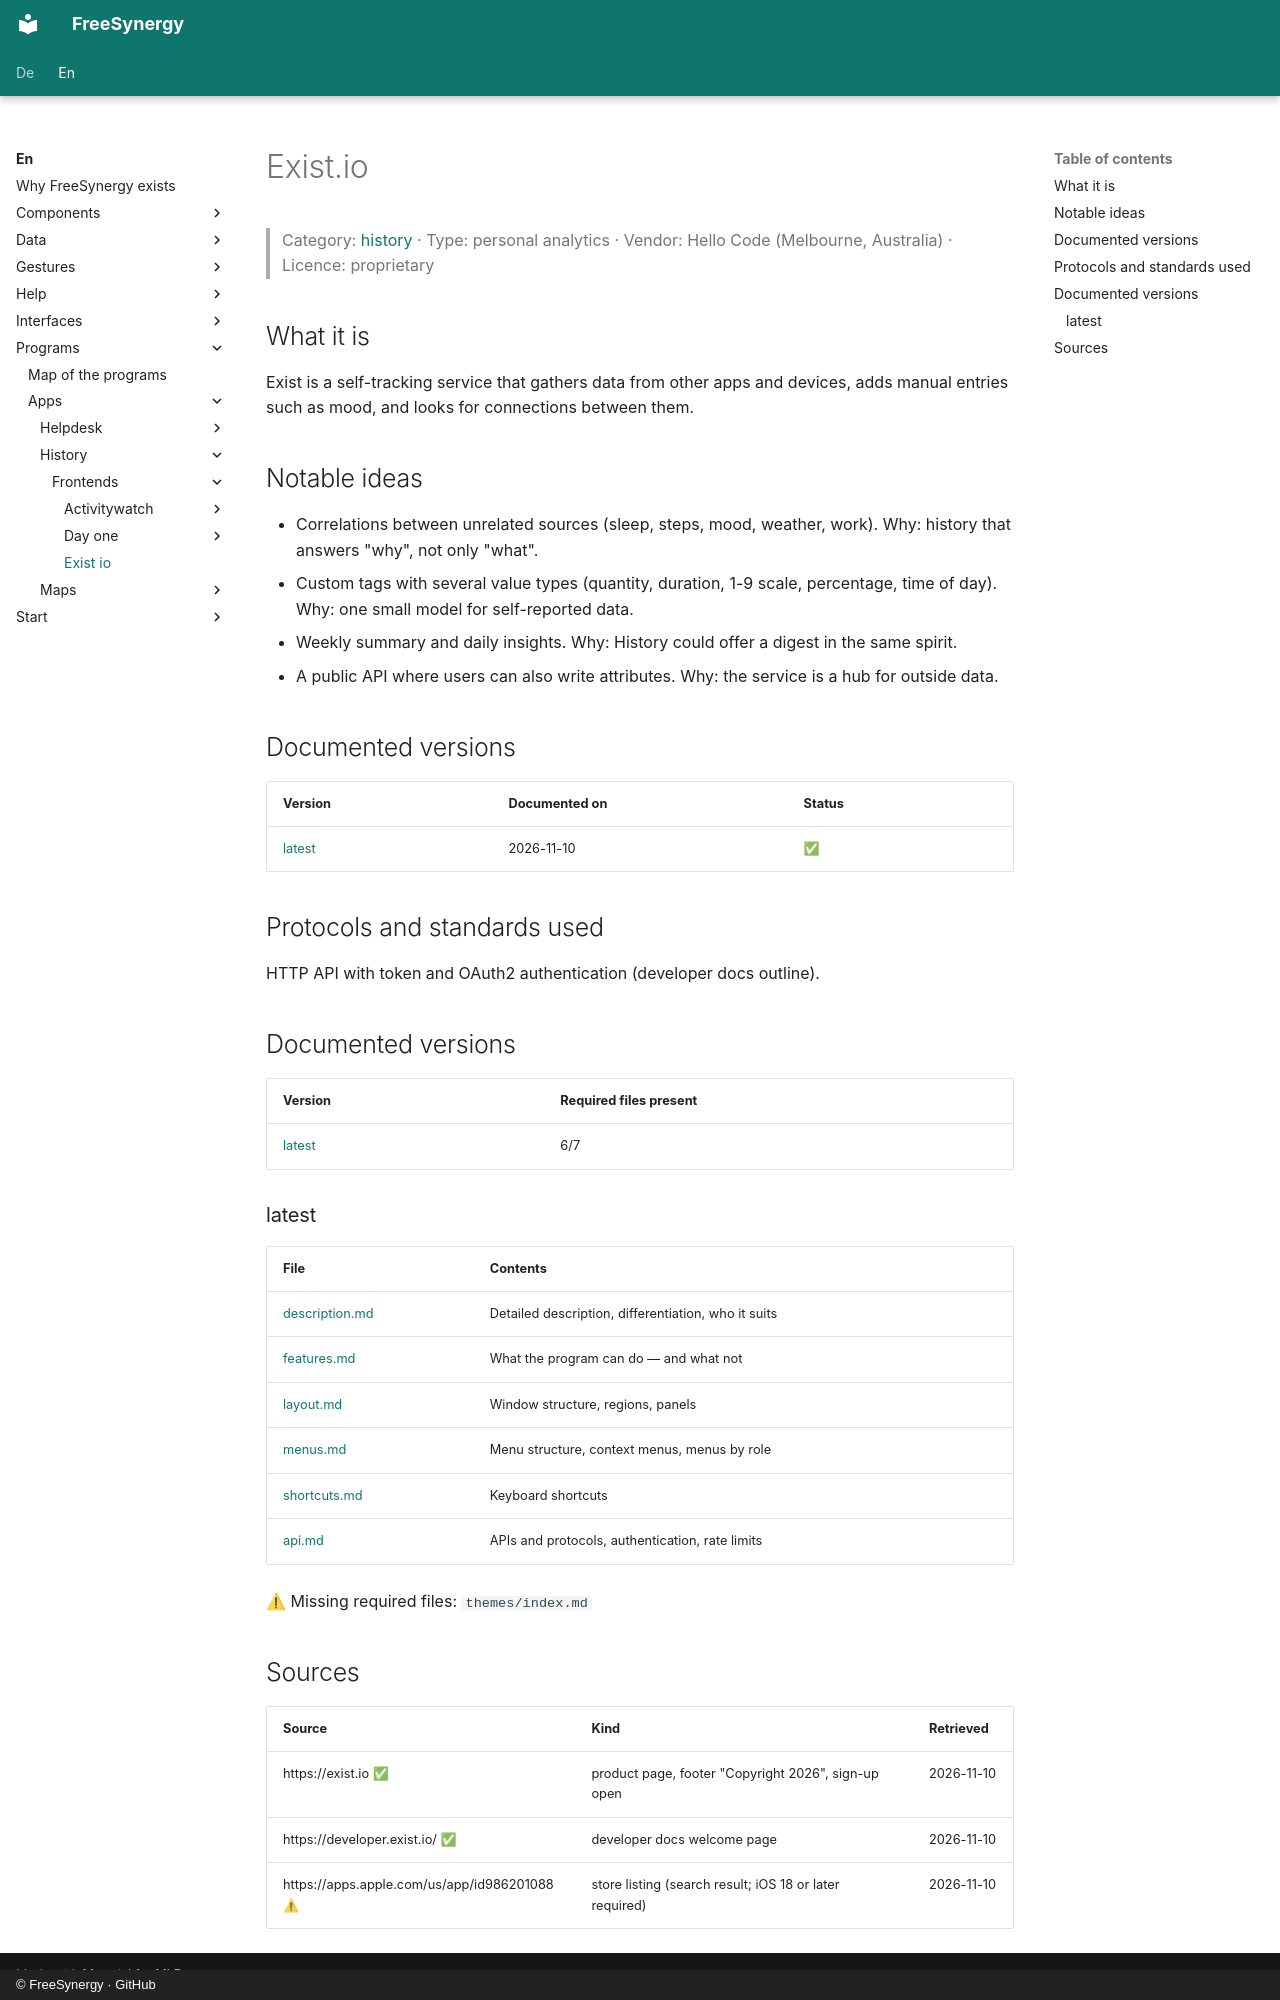

repository: FreeSynergy/fs-documentation · page: en/programs/apps/history/frontends/exist-io/index.html · generator: mkdocs · copyright: © FreeSynergy · GitHub

# Exist.io

> Category: [history](../../index.md) · Type: personal analytics · Vendor: Hello Code (Melbourne, Australia) · Licence: proprietary

## What it is
Exist is a self-tracking service that gathers data from other apps and devices, adds manual entries such as mood, and looks for connections between them.

## Notable ideas
- Correlations between unrelated sources (sleep, steps, mood, weather, work). Why: history that answers "why", not only "what".
- Custom tags with several value types (quantity, duration, 1-9 scale, percentage, time of day). Why: one small model for self-reported data.
- Weekly summary and daily insights. Why: History could offer a digest in the same spirit.
- A public API where users can also write attributes. Why: the service is a hub for outside data.

## Documented versions
| Version | Documented on | Status |
|---------|---------------|--------|
| [latest](latest/description.md) | 2026-11-10 | ✅ |

## Protocols and standards used
HTTP API with token and OAuth2 authentication (developer docs outline).

## Documented versions

<!-- gen:versions (scripts/gen_frontend_indexes.py) — edits inside are overwritten -->
| Version | Required files present |
|---------|------------------------|
| [latest](latest/description.md) | 6/7 |

### latest

| File | Contents |
|------|----------|
| [description.md](latest/description.md) | Detailed description, differentiation, who it suits |
| [features.md](latest/features.md) | What the program can do — and what not |
| [layout.md](latest/layout.md) | Window structure, regions, panels |
| [menus.md](latest/menus.md) | Menu structure, context menus, menus by role |
| [shortcuts.md](latest/shortcuts.md) | Keyboard shortcuts |
| [api.md](latest/api.md) | APIs and protocols, authentication, rate limits |

⚠ Missing required files: `themes/index.md`
<!-- /gen:versions -->

## Sources
| Source | Kind | Retrieved |
|--------|------|-----------|
| https://exist.io ✅ | product page, footer "Copyright 2026", sign-up open | 2026-11-10 |
| https://developer.exist.io/ ✅ | developer docs welcome page | 2026-11-10 |
| https://apps.apple.com/us/app/id986201088 ⚠ | store listing (search result; iOS 18 or later required) | 2026-11-10 |
